Image classification data set "data" (WhoisKshitij/papaya-disease-detection on GitHub). Class labels (2): diseased, healthy.

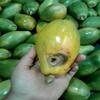
Label: diseased

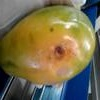
Label: diseased

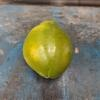
Label: healthy

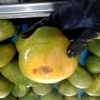
Label: diseased

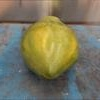
Label: healthy

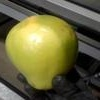
Label: healthy
